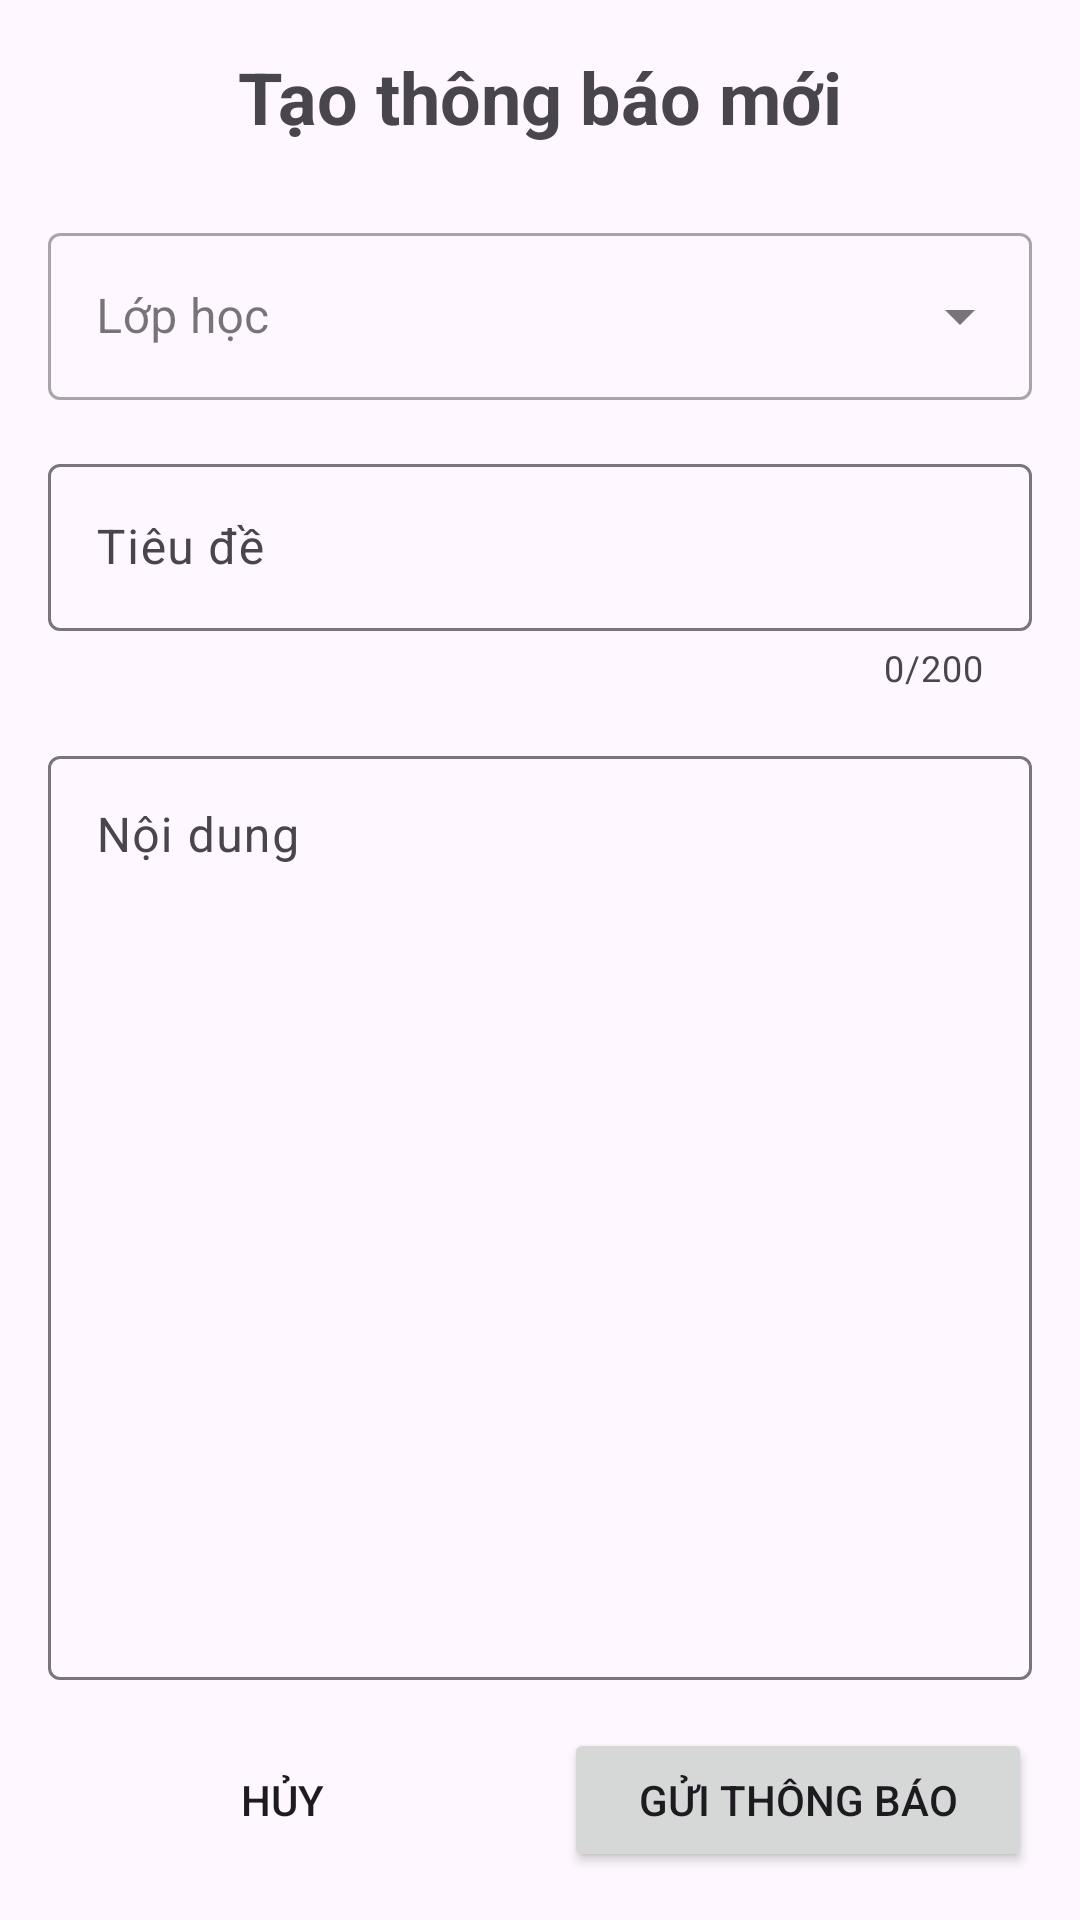

Layout XML and referenced resources for this Android screen:
<!-- AndroidManifest.xml: application theme Theme.StudyMate -->
<!-- res/layout/fragment_notification_create.xml -->
<?xml version="1.0" encoding="utf-8"?>
<androidx.constraintlayout.widget.ConstraintLayout
    xmlns:android="http://schemas.android.com/apk/res/android"
    xmlns:app="http://schemas.android.com/apk/res-auto"
    xmlns:tools="http://schemas.android.com/tools"
    android:layout_width="match_parent"
    android:layout_height="match_parent"
    tools:context=".ui.notify.NotificationCreateFragment">

    <TextView
        android:id="@+id/textViewCreateTitle"
        android:layout_width="wrap_content"
        android:layout_height="wrap_content"
        android:layout_marginTop="16dp"
        android:text="Tạo thông báo mới"
        android:textSize="24sp"
        android:textStyle="bold"
        app:layout_constraintEnd_toEndOf="parent"
        app:layout_constraintStart_toStartOf="parent"
        app:layout_constraintTop_toTopOf="parent" />

    <com.google.android.material.textfield.TextInputLayout
        android:id="@+id/spinnerLayoutClass"
        style="@style/Widget.MaterialComponents.TextInputLayout.OutlinedBox.ExposedDropdownMenu"
        android:layout_width="0dp"
        android:layout_height="wrap_content"
        android:layout_marginStart="16dp"
        android:layout_marginEnd="16dp"
        android:layout_marginTop="24dp"
        android:hint="Lớp học"
        app:layout_constraintTop_toBottomOf="@+id/textViewCreateTitle"
        app:layout_constraintStart_toStartOf="parent"
        app:layout_constraintEnd_toEndOf="parent">

        <AutoCompleteTextView
            android:id="@+id/autoCompleteTextViewClass"
            android:layout_width="match_parent"
            android:layout_height="wrap_content"
            android:inputType="none" />
    </com.google.android.material.textfield.TextInputLayout>

    <com.google.android.material.textfield.TextInputLayout
        android:id="@+id/textFieldLayoutTitle"
        android:layout_width="0dp"
        android:layout_height="wrap_content"
        android:layout_marginTop="16dp"
        android:hint="Tiêu đề"
        app:layout_constraintTop_toBottomOf="@+id/spinnerLayoutClass"
        app:layout_constraintStart_toStartOf="@+id/spinnerLayoutClass"
        app:layout_constraintEnd_toEndOf="@+id/spinnerLayoutClass"
        app:counterEnabled="true"
        app:counterMaxLength="200"> <com.google.android.material.textfield.TextInputEditText
        android:id="@+id/editTextNotificationTitle"
        android:layout_width="match_parent"
        android:layout_height="wrap_content"
        android:inputType="textCapSentences"/>
    </com.google.android.material.textfield.TextInputLayout>

    <com.google.android.material.textfield.TextInputLayout
        android:id="@+id/textFieldLayoutContent"
        android:layout_width="0dp"
        android:layout_height="0dp"
        android:layout_marginTop="16dp"
        android:layout_marginBottom="16dp"
        android:hint="Nội dung"
        app:layout_constraintTop_toBottomOf="@+id/textFieldLayoutTitle"
        app:layout_constraintStart_toStartOf="@+id/textFieldLayoutTitle"
        app:layout_constraintEnd_toEndOf="@+id/textFieldLayoutTitle"
        app:layout_constraintBottom_toTopOf="@+id/buttonLayout"
        app:counterEnabled="true"
        app:counterMaxLength="1000"> <com.google.android.material.textfield.TextInputEditText
        android:id="@+id/editTextNotificationContent"
        android:layout_width="match_parent"
        android:layout_height="match_parent"
        android:gravity="top|start"
        android:inputType="textMultiLine|textCapSentences" />
    </com.google.android.material.textfield.TextInputLayout>

    <LinearLayout
        android:id="@+id/buttonLayout"
        android:layout_width="0dp"
        android:layout_height="wrap_content"
        android:orientation="horizontal"
        android:paddingBottom="16dp"
        app:layout_constraintBottom_toBottomOf="parent"
        app:layout_constraintStart_toStartOf="@+id/textFieldLayoutContent"
        app:layout_constraintEnd_toEndOf="@+id/textFieldLayoutContent">

        <Button
            android:id="@+id/buttonCancel"
            style="?android:attr/borderlessButtonStyle"
            android:layout_width="0dp"
            android:layout_height="wrap_content"
            android:layout_weight="1"
            android:text="Hủy"
            android:layout_marginEnd="8dp"/>

        <Button
            android:id="@+id/buttonSendNotification"
            android:layout_width="0dp"
            android:layout_height="wrap_content"
            android:layout_weight="1"
            android:text="Gửi thông báo"
            android:layout_marginStart="8dp"/>
    </LinearLayout>

</androidx.constraintlayout.widget.ConstraintLayout>
<!-- resources referenced by this layout -->
<resources>
  <style name="Theme.StudyMate" parent="Theme.Material3.DayNight.NoActionBar">
          <item name="colorPrimary">#2E7D32</item>
          <item name="colorSecondary">#00ACC1</item>
          <item name="android:statusBarColor">?attr/colorPrimary</item>
      </style>
</resources>
